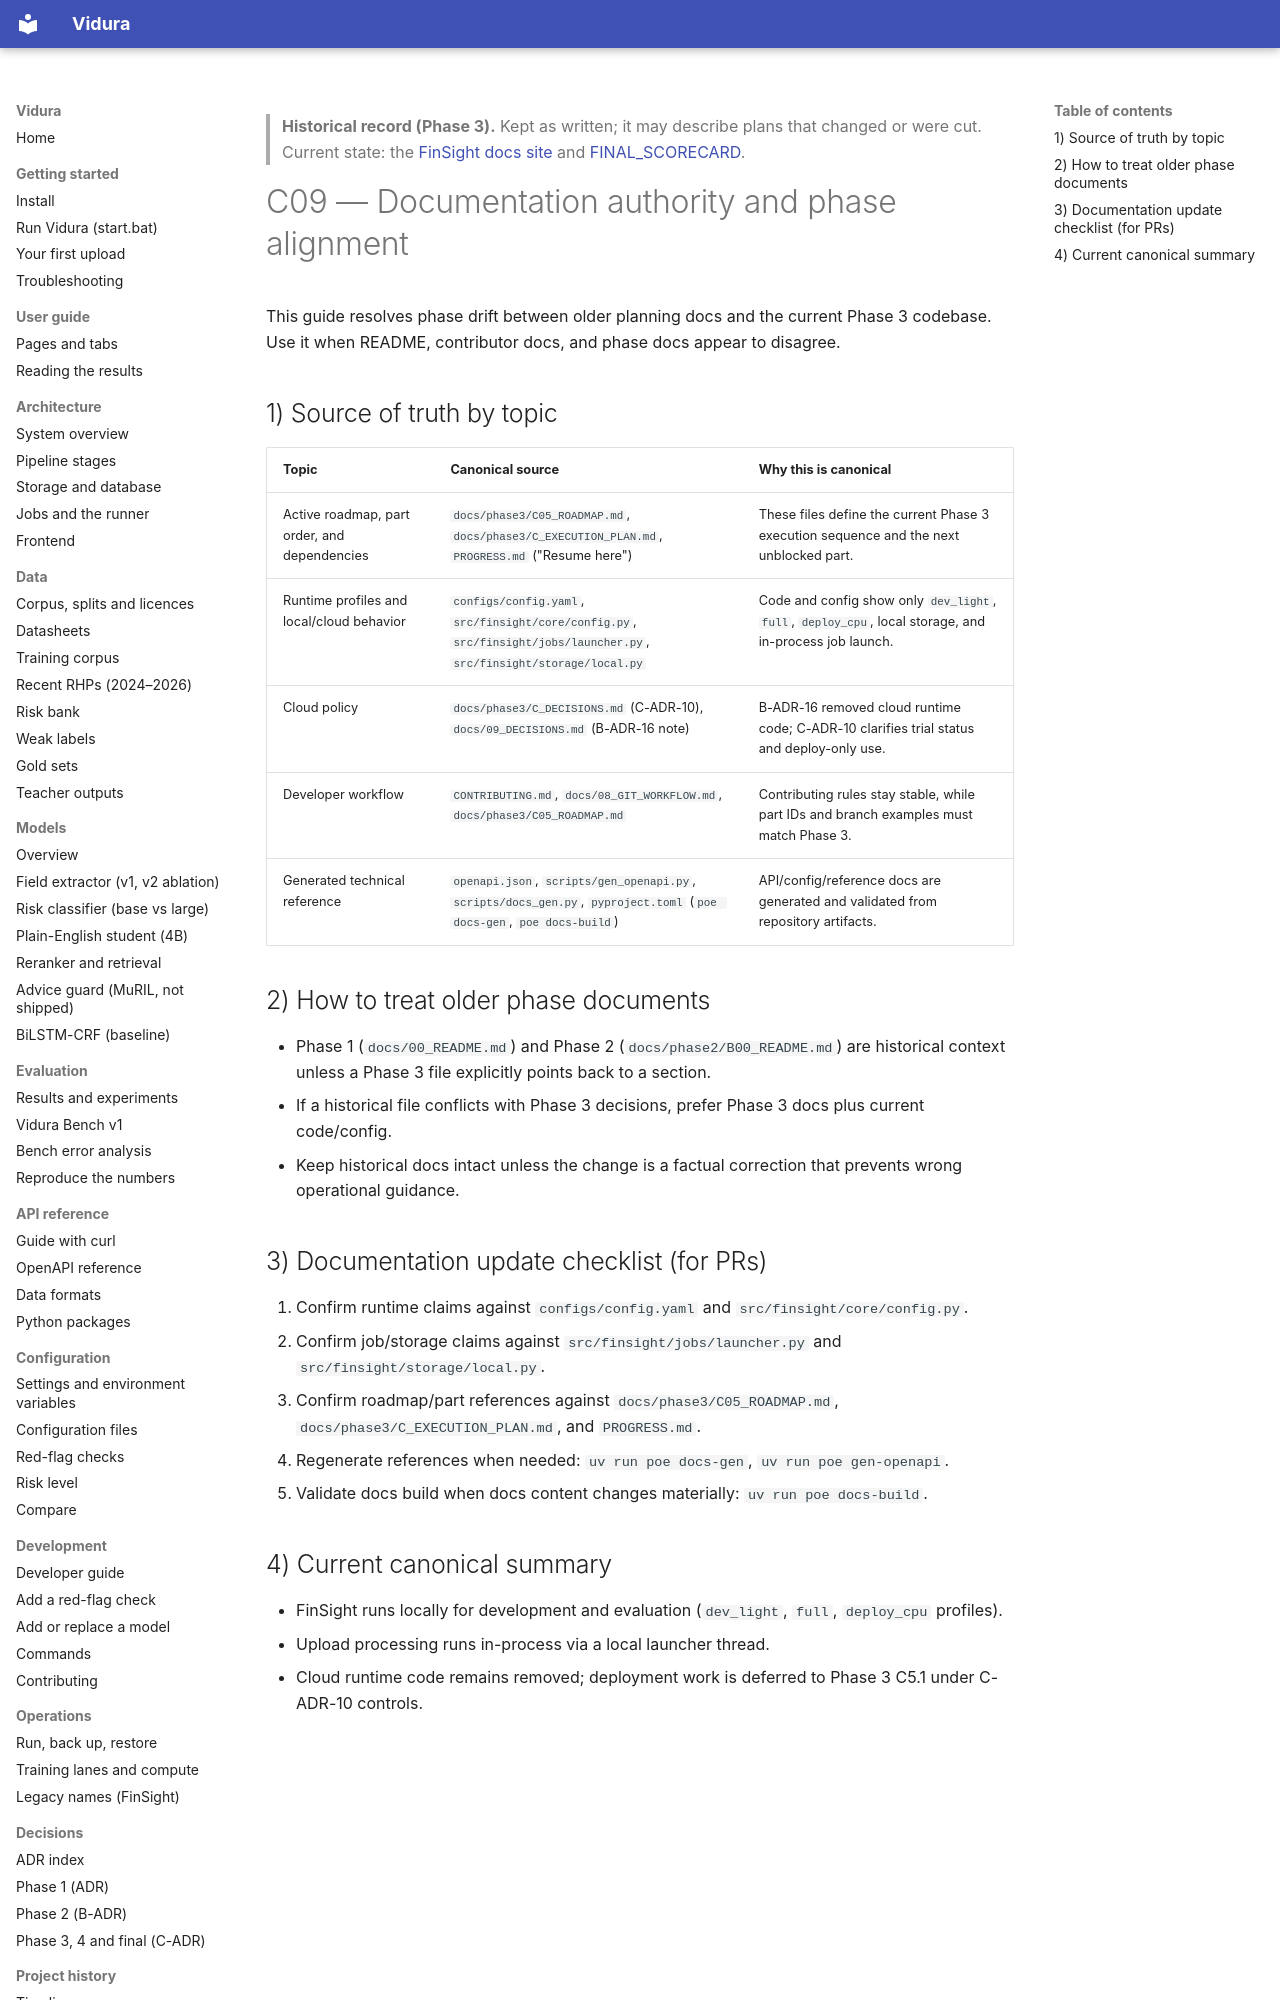

repository: AkshatTm/FinSight-IPO-X-Ray-for-Indian-retail-investors · page: phase3/C09_DOCS_AUTHORITY/index.html · generator: mkdocs

> **Historical record (Phase 3).** Kept as written; it may describe plans that changed or were cut. Current state: the [FinSight docs site](https://github.com/AkshatTm/FinSight-IPO-X-Ray-for-Indian-retail-investors/blob/main/docs/index.md) and [FINAL_SCORECARD](https://github.com/AkshatTm/FinSight-IPO-X-Ray-for-Indian-retail-investors/blob/main/eval_results/final/FINAL_SCORECARD.md).

# C09 — Documentation authority and phase alignment

This guide resolves phase drift between older planning docs and the current Phase 3 codebase.
Use it when README, contributor docs, and phase docs appear to disagree.

## 1) Source of truth by topic

| Topic | Canonical source | Why this is canonical |
| --- | --- | --- |
| Active roadmap, part order, and dependencies | `docs/phase3/C05_ROADMAP.md`, `docs/phase3/C_EXECUTION_PLAN.md`, `PROGRESS.md` ("Resume here") | These files define the current Phase 3 execution sequence and the next unblocked part. |
| Runtime profiles and local/cloud behavior | `configs/config.yaml`, `src/finsight/core/config.py`, `src/finsight/jobs/launcher.py`, `src/finsight/storage/local.py` | Code and config show only `dev_light`, `full`, `deploy_cpu`, local storage, and in-process job launch. |
| Cloud policy | `docs/phase3/C_DECISIONS.md` (C-ADR-10), `docs/09_DECISIONS.md` (B-ADR-16 note) | B-ADR-16 removed cloud runtime code; C-ADR-10 clarifies trial status and deploy-only use. |
| Developer workflow | `CONTRIBUTING.md`, `docs/08_GIT_WORKFLOW.md`, `docs/phase3/C05_ROADMAP.md` | Contributing rules stay stable, while part IDs and branch examples must match Phase 3. |
| Generated technical reference | `openapi.json`, `scripts/gen_openapi.py`, `scripts/docs_gen.py`, `pyproject.toml` (`poe docs-gen`, `poe docs-build`) | API/config/reference docs are generated and validated from repository artifacts. |

## 2) How to treat older phase documents

- Phase 1 (`docs/00_README.md`) and Phase 2 (`docs/phase2/B00_README.md`) are historical context unless a Phase 3 file explicitly points back to a section.
- If a historical file conflicts with Phase 3 decisions, prefer Phase 3 docs plus current code/config.
- Keep historical docs intact unless the change is a factual correction that prevents wrong operational guidance.
